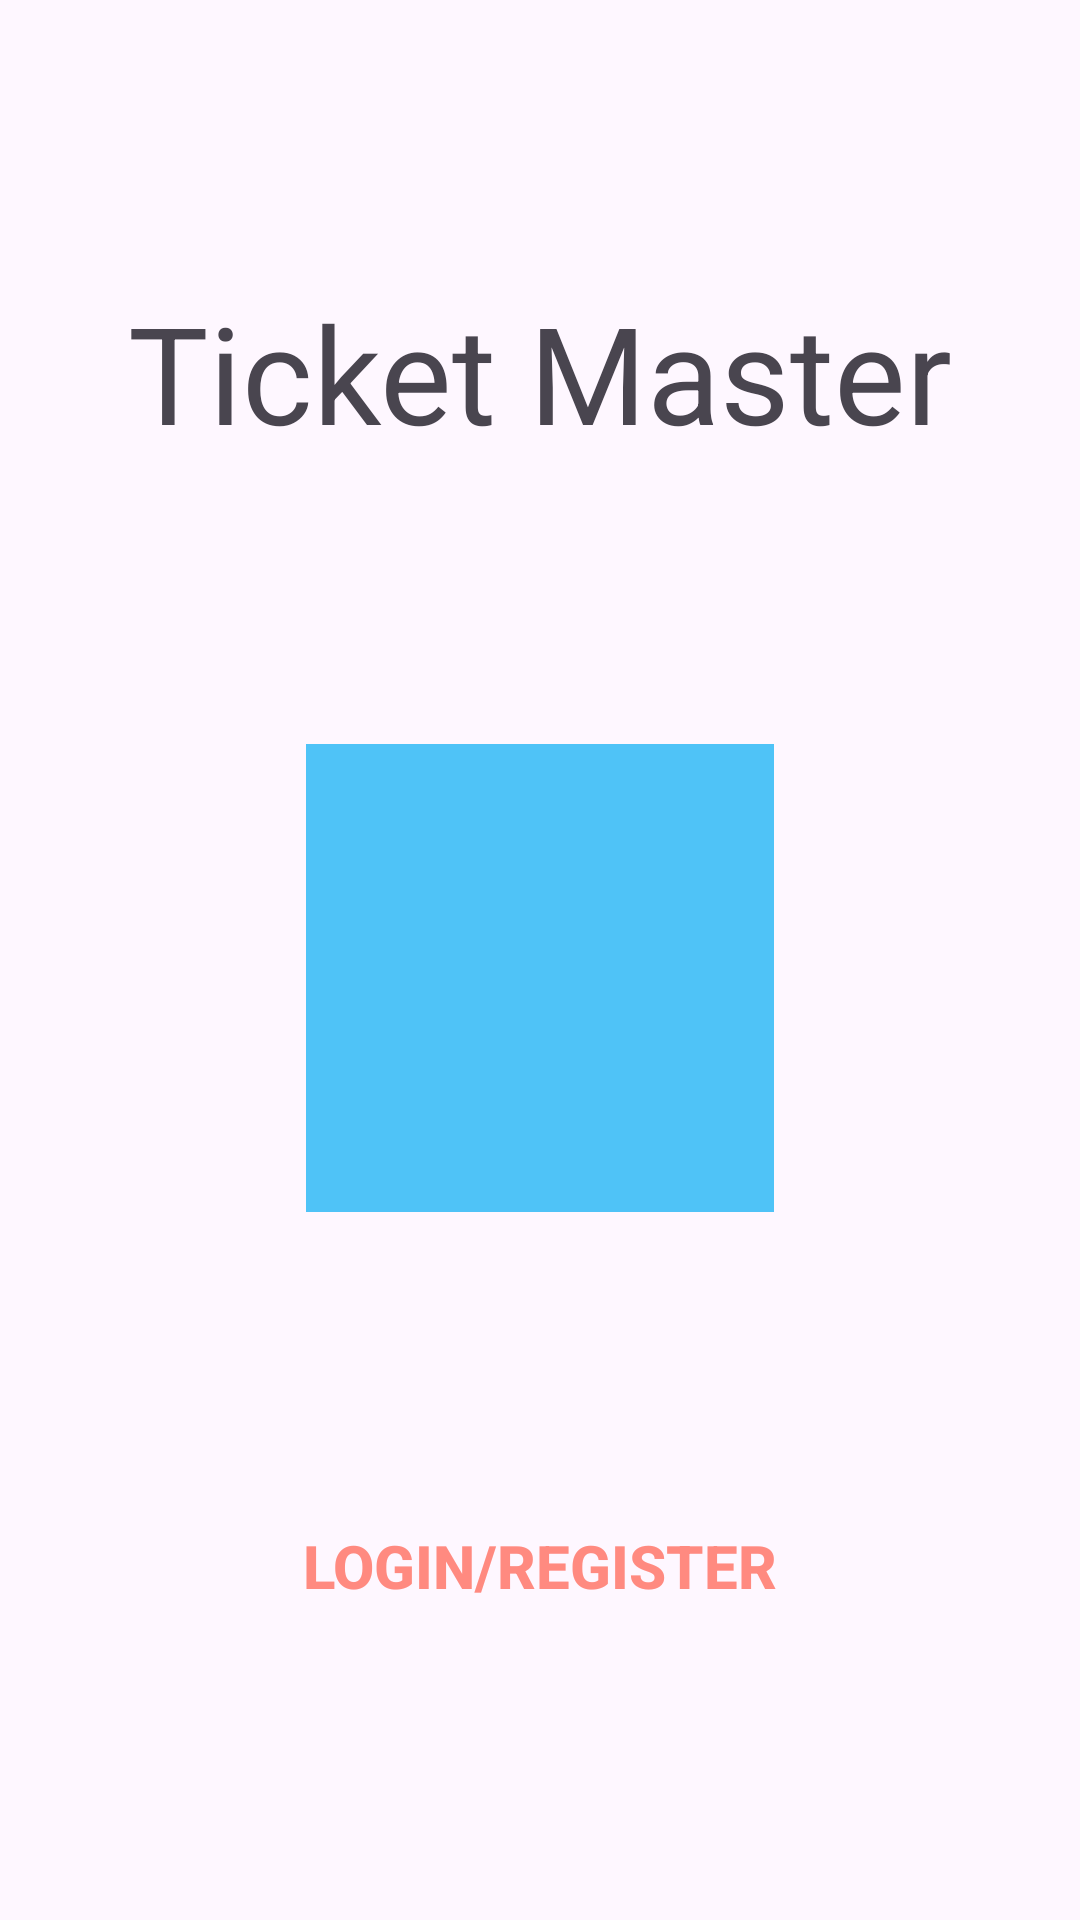

Produce the Android XML layout that renders to this screen, including the resource entries it uses.
<!-- AndroidManifest.xml: application theme Theme.HooghirMohammedFinalProject -->
<!-- res/layout/activity_register.xml -->
<?xml version="1.0" encoding="utf-8"?>
<androidx.constraintlayout.widget.ConstraintLayout xmlns:android="http://schemas.android.com/apk/res/android"
    xmlns:app="http://schemas.android.com/apk/res-auto"
    xmlns:tools="http://schemas.android.com/tools"
    android:layout_width="match_parent"
    android:layout_height="match_parent"
    tools:context=".RegisterActivity">


    <ImageView
        android:id="@+id/imageView"
        android:layout_width="156dp"
        android:layout_height="156dp"
        android:background="#4FC3F7"
        android:src="@drawable/ticketmaster"
        app:layout_constraintBottom_toTopOf="@+id/login_button"
        app:layout_constraintEnd_toEndOf="parent"
        app:layout_constraintHorizontal_bias="0.5"
        app:layout_constraintStart_toStartOf="parent"
        app:layout_constraintTop_toBottomOf="@+id/textView" />

    <TextView
        android:id="@+id/textView"
        android:layout_width="wrap_content"
        android:layout_height="wrap_content"
        android:text="Ticket Master"
        android:textAppearance="@style/TextAppearance.AppCompat.Display2"
        app:layout_constraintBottom_toTopOf="@+id/imageView"
        app:layout_constraintEnd_toEndOf="parent"
        app:layout_constraintHorizontal_bias="0.5"
        app:layout_constraintStart_toStartOf="parent"
        app:layout_constraintTop_toTopOf="parent" />

    <Button
        android:id="@+id/login_button"
        style="@style/Widget.AppCompat.Button.Borderless.Colored"
        android:layout_width="wrap_content"
        android:layout_height="wrap_content"
        android:onClick="loginButton"
        android:text="Login/Register"
        android:textColor="#FF8A80"
        android:textSize="20dp"
        android:textStyle="bold"
        app:layout_constraintBottom_toBottomOf="parent"
        app:layout_constraintEnd_toEndOf="parent"
        app:layout_constraintHorizontal_bias="0.5"
        app:layout_constraintStart_toStartOf="parent"
        app:layout_constraintTop_toBottomOf="@+id/imageView" />


</androidx.constraintlayout.widget.ConstraintLayout>
<!-- resources referenced by this layout -->
<resources>
  <style name="Theme.HooghirMohammedFinalProject" parent="Base.Theme.HooghirMohammedFinalProject" />
  <style name="Base.Theme.HooghirMohammedFinalProject" parent="Theme.Material3.DayNight.NoActionBar">
          
          
      </style>
</resources>
